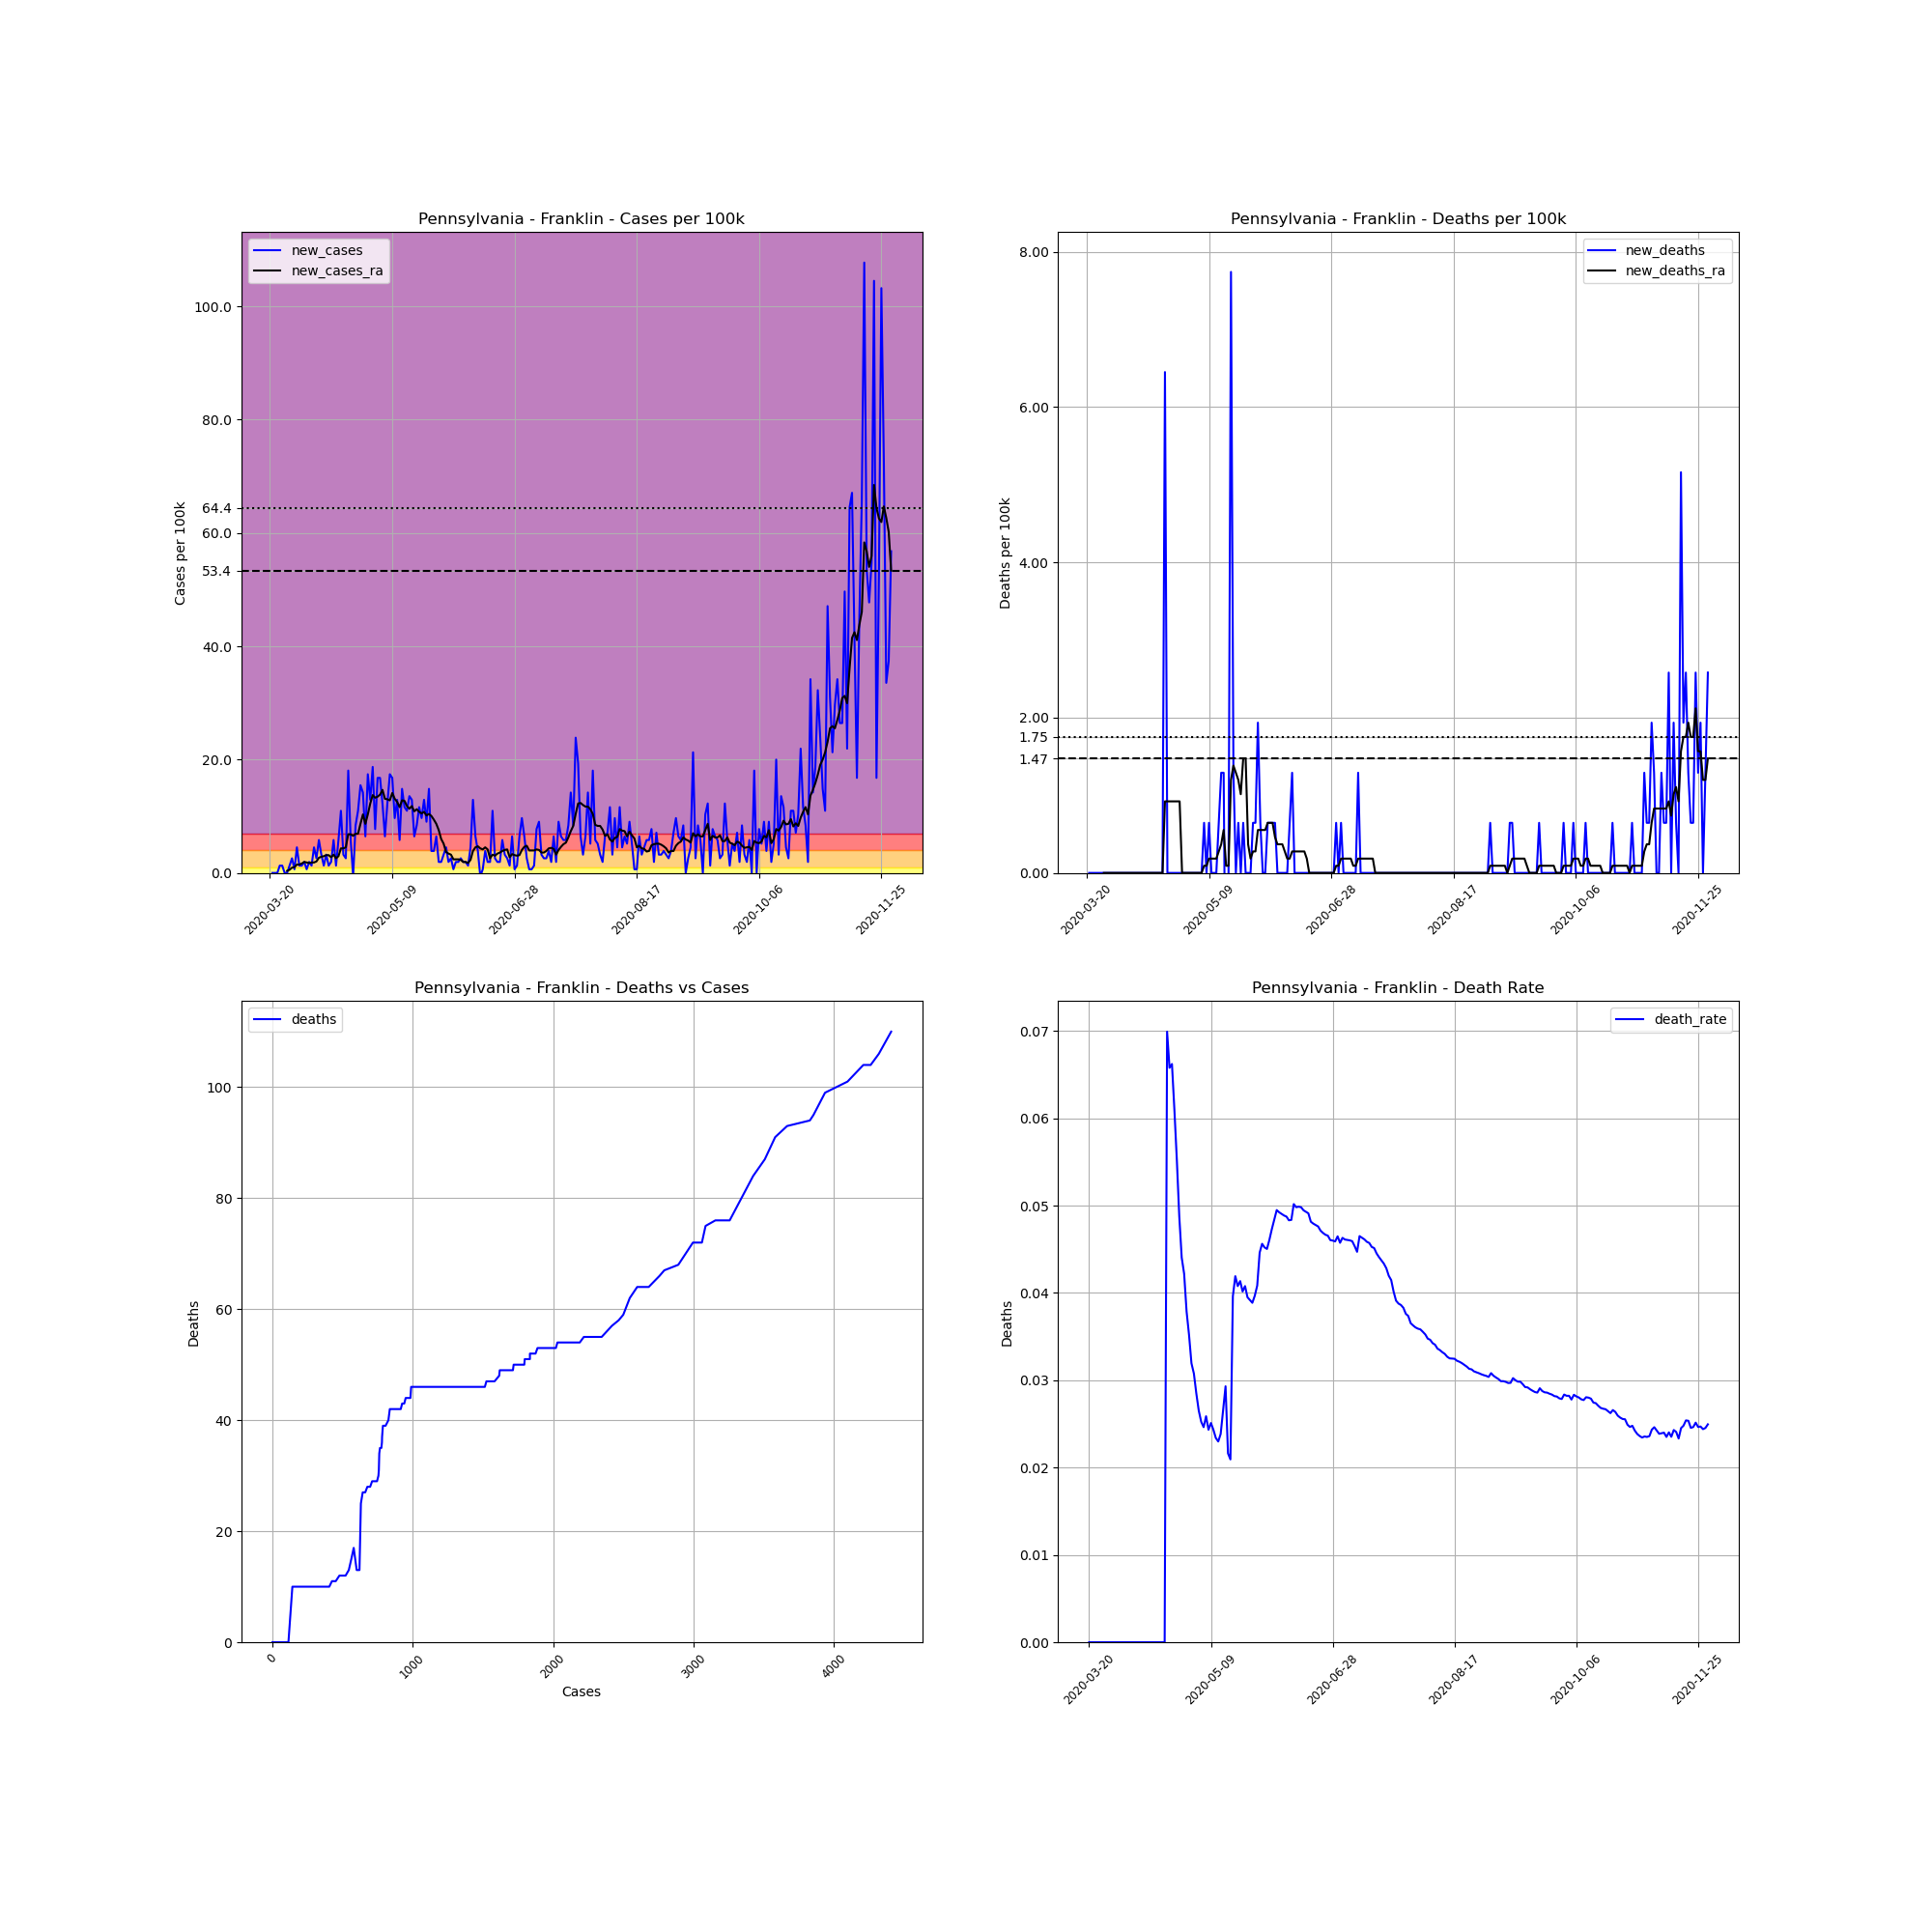

The data file committed next to this chart (first rows):
, date, county, state, fips, cases, deaths, COUNTY, STNAME, CTYNAME, POPESTIMATE2019, cases_per_100k, deaths_per_100k, death_rate, new_cases, new_deaths, new_cases_ra, new_deaths_ra
222851, 2020-03-20, Franklin, Pennsylvania, 42055, 1, 0.0, 55, Pennsylvania, Franklin, 155027, 0.645, 0.0, 0.0, , , , 
222852, 2020-03-21, Franklin, Pennsylvania, 42055, 1, 0.0, 55, Pennsylvania, Franklin, 155027, 0.645, 0.0, 0.0, 0.0, 0.0, , 
222853, 2020-03-22, Franklin, Pennsylvania, 42055, 1, 0.0, 55, Pennsylvania, Franklin, 155027, 0.645, 0.0, 0.0, 0.0, 0.0, , 
222854, 2020-03-23, Franklin, Pennsylvania, 42055, 1, 0.0, 55, Pennsylvania, Franklin, 155027, 0.645, 0.0, 0.0, 0.0, 0.0, , 
222855, 2020-03-24, Franklin, Pennsylvania, 42055, 3, 0.0, 55, Pennsylvania, Franklin, 155027, 1.935, 0.0, 0.0, 1.29, 0.0, , 
222856, 2020-03-25, Franklin, Pennsylvania, 42055, 5, 0.0, 55, Pennsylvania, Franklin, 155027, 3.225, 0.0, 0.0, 1.29, 0.0, , 
222857, 2020-03-26, Franklin, Pennsylvania, 42055, 5, 0.0, 55, Pennsylvania, Franklin, 155027, 3.225, 0.0, 0.0, 0.0, 0.0, , 
222858, 2020-03-27, Franklin, Pennsylvania, 42055, 5, 0.0, 55, Pennsylvania, Franklin, 155027, 3.225, 0.0, 0.0, 0.0, 0.0, 0.3686, 0.0
222859, 2020-03-28, Franklin, Pennsylvania, 42055, 7, 0.0, 55, Pennsylvania, Franklin, 155027, 4.515, 0.0, 0.0, 1.29, 0.0, 0.5529, 0.0
222860, 2020-03-29, Franklin, Pennsylvania, 42055, 11, 0.0, 55, Pennsylvania, Franklin, 155027, 7.096, 0.0, 0.0, 2.58, 0.0, 0.9215, 0.0
222861, 2020-03-30, Franklin, Pennsylvania, 42055, 12, 0.0, 55, Pennsylvania, Franklin, 155027, 7.741, 0.0, 0.0, 0.645, 0.0, 1.014, 0.0
222862, 2020-03-31, Franklin, Pennsylvania, 42055, 19, 0.0, 55, Pennsylvania, Franklin, 155027, 12.26, 0.0, 0.0, 4.515, 0.0, 1.474, 0.0
222863, 2020-04-01, Franklin, Pennsylvania, 42055, 21, 0.0, 55, Pennsylvania, Franklin, 155027, 13.55, 0.0, 0.0, 1.29, 0.0, 1.474, 0.0
222864, 2020-04-02, Franklin, Pennsylvania, 42055, 23, 0.0, 55, Pennsylvania, Franklin, 155027, 14.84, 0.0, 0.0, 1.29, 0.0, 1.659, 0.0
222865, 2020-04-03, Franklin, Pennsylvania, 42055, 26, 0.0, 55, Pennsylvania, Franklin, 155027, 16.77, 0.0, 0.0, 1.935, 0.0, 1.935, 0.0
222866, 2020-04-04, Franklin, Pennsylvania, 42055, 27, 0.0, 55, Pennsylvania, Franklin, 155027, 17.42, 0.0, 0.0, 0.645, 0.0, 1.843, 0.0
222867, 2020-04-05, Franklin, Pennsylvania, 42055, 30, 0.0, 55, Pennsylvania, Franklin, 155027, 19.35, 0.0, 0.0, 1.935, 0.0, 1.751, 0.0
222868, 2020-04-06, Franklin, Pennsylvania, 42055, 32, 0.0, 55, Pennsylvania, Franklin, 155027, 20.64, 0.0, 0.0, 1.29, 0.0, 1.843, 0.0
222869, 2020-04-07, Franklin, Pennsylvania, 42055, 39, 0.0, 55, Pennsylvania, Franklin, 155027, 25.16, 0.0, 0.0, 4.515, 0.0, 1.843, 0.0
222870, 2020-04-08, Franklin, Pennsylvania, 42055, 43, 0.0, 55, Pennsylvania, Franklin, 155027, 27.74, 0.0, 0.0, 2.58, 0.0, 2.027, 0.0
222871, 2020-04-09, Franklin, Pennsylvania, 42055, 52, 0.0, 55, Pennsylvania, Franklin, 155027, 33.54, 0.0, 0.0, 5.805, 0.0, 2.672, 0.0
222872, 2020-04-10, Franklin, Pennsylvania, 42055, 57, 0.0, 55, Pennsylvania, Franklin, 155027, 36.77, 0.0, 0.0, 3.225, 0.0, 2.857, 0.0
222873, 2020-04-11, Franklin, Pennsylvania, 42055, 59, 0.0, 55, Pennsylvania, Franklin, 155027, 38.06, 0.0, 0.0, 1.29, 0.0, 2.949, 0.0
222874, 2020-04-12, Franklin, Pennsylvania, 42055, 64, 0.0, 55, Pennsylvania, Franklin, 155027, 41.28, 0.0, 0.0, 3.225, 0.0, 3.133, 0.0
222875, 2020-04-13, Franklin, Pennsylvania, 42055, 66, 0.0, 55, Pennsylvania, Franklin, 155027, 42.57, 0.0, 0.0, 1.29, 0.0, 3.133, 0.0
222876, 2020-04-14, Franklin, Pennsylvania, 42055, 69, 0.0, 55, Pennsylvania, Franklin, 155027, 44.51, 0.0, 0.0, 1.935, 0.0, 2.764, 0.0
222877, 2020-04-15, Franklin, Pennsylvania, 42055, 78, 0.0, 55, Pennsylvania, Franklin, 155027, 50.31, 0.0, 0.0, 5.805, 0.0, 3.225, 0.0
222878, 2020-04-16, Franklin, Pennsylvania, 42055, 80, 0.0, 55, Pennsylvania, Franklin, 155027, 51.6, 0.0, 0.0, 1.29, 0.0, 2.58, 0.0
222879, 2020-04-17, Franklin, Pennsylvania, 42055, 89, 0.0, 55, Pennsylvania, Franklin, 155027, 57.41, 0.0, 0.0, 5.805, 0.0, 2.949, 0.0
222880, 2020-04-18, Franklin, Pennsylvania, 42055, 106, 0.0, 55, Pennsylvania, Franklin, 155027, 68.38, 0.0, 0.0, 10.97, 0.0, 4.331, 0.0
222881, 2020-04-19, Franklin, Pennsylvania, 42055, 111, 0.0, 55, Pennsylvania, Franklin, 155027, 71.6, 0.0, 0.0, 3.225, 0.0, 4.331, 0.0
222882, 2020-04-20, Franklin, Pennsylvania, 42055, 115, 0.0, 55, Pennsylvania, Franklin, 155027, 74.18, 0.0, 0.0, 2.58, 0.0, 4.515, 0.0
222883, 2020-04-21, Franklin, Pennsylvania, 42055, 143, 10.0, 55, Pennsylvania, Franklin, 155027, 92.24, 6.45, 0.06993, 18.06, 6.45, 6.819, 0.9215
222884, 2020-04-22, Franklin, Pennsylvania, 42055, 152, 10.0, 55, Pennsylvania, Franklin, 155027, 98.05, 6.45, 0.06579, 5.805, 0.0, 6.819, 0.9215
222885, 2020-04-23, Franklin, Pennsylvania, 42055, 151, 10.0, 55, Pennsylvania, Franklin, 155027, 97.4, 6.45, 0.06623, -0.645, 0.0, 6.543, 0.9215
222886, 2020-04-24, Franklin, Pennsylvania, 42055, 164, 10.0, 55, Pennsylvania, Franklin, 155027, 105.8, 6.45, 0.06098, 8.386, 0.0, 6.911, 0.9215
222887, 2020-04-25, Franklin, Pennsylvania, 42055, 181, 10.0, 55, Pennsylvania, Franklin, 155027, 116.8, 6.45, 0.05525, 10.97, 0.0, 6.911, 0.9215
222888, 2020-04-26, Franklin, Pennsylvania, 42055, 205, 10.0, 55, Pennsylvania, Franklin, 155027, 132.2, 6.45, 0.04878, 15.48, 0.0, 8.662, 0.9215
222889, 2020-04-27, Franklin, Pennsylvania, 42055, 227, 10.0, 55, Pennsylvania, Franklin, 155027, 146.4, 6.45, 0.04405, 14.19, 0.0, 10.32, 0.9215
222890, 2020-04-28, Franklin, Pennsylvania, 42055, 237, 10.0, 55, Pennsylvania, Franklin, 155027, 152.9, 6.45, 0.04219, 6.45, 0.0, 8.662, 0.0
222891, 2020-04-29, Franklin, Pennsylvania, 42055, 264, 10.0, 55, Pennsylvania, Franklin, 155027, 170.3, 6.45, 0.03788, 17.42, 0.0, 10.32, 0.0
222892, 2020-04-30, Franklin, Pennsylvania, 42055, 284, 10.0, 55, Pennsylvania, Franklin, 155027, 183.2, 6.45, 0.03521, 12.9, 0.0, 12.26, 0.0
222893, 2020-05-01, Franklin, Pennsylvania, 42055, 313, 10.0, 55, Pennsylvania, Franklin, 155027, 201.9, 6.45, 0.03195, 18.71, 0.0, 13.73, 0.0
222894, 2020-05-02, Franklin, Pennsylvania, 42055, 325, 10.0, 55, Pennsylvania, Franklin, 155027, 209.6, 6.45, 0.03077, 7.741, 0.0, 13.27, 0.0
222895, 2020-05-03, Franklin, Pennsylvania, 42055, 351, 10.0, 55, Pennsylvania, Franklin, 155027, 226.4, 6.45, 0.02849, 16.77, 0.0, 13.45, 0.0
222896, 2020-05-04, Franklin, Pennsylvania, 42055, 377, 10.0, 55, Pennsylvania, Franklin, 155027, 243.2, 6.45, 0.02653, 16.77, 0.0, 13.82, 0.0
222897, 2020-05-05, Franklin, Pennsylvania, 42055, 396, 10.0, 55, Pennsylvania, Franklin, 155027, 255.4, 6.45, 0.02525, 12.26, 0.0, 14.65, 0.0
222898, 2020-05-06, Franklin, Pennsylvania, 42055, 406, 10.0, 55, Pennsylvania, Franklin, 155027, 261.9, 6.45, 0.02463, 6.45, 0.0, 13.09, 0.0
222899, 2020-05-07, Franklin, Pennsylvania, 42055, 425, 11.0, 55, Pennsylvania, Franklin, 155027, 274.1, 7.096, 0.02588, 12.26, 0.645, 12.99, 0.09215
222900, 2020-05-08, Franklin, Pennsylvania, 42055, 452, 11.0, 55, Pennsylvania, Franklin, 155027, 291.6, 7.096, 0.02434, 17.42, 0.0, 12.81, 0.09215
222901, 2020-05-09, Franklin, Pennsylvania, 42055, 478, 12.0, 55, Pennsylvania, Franklin, 155027, 308.3, 7.741, 0.0251, 16.77, 0.645, 14.1, 0.1843
222902, 2020-05-10, Franklin, Pennsylvania, 42055, 493, 12.0, 55, Pennsylvania, Franklin, 155027, 318, 7.741, 0.02434, 9.676, 0.0, 13.09, 0.1843
222903, 2020-05-11, Franklin, Pennsylvania, 42055, 513, 12.0, 55, Pennsylvania, Franklin, 155027, 330.9, 7.741, 0.02339, 12.9, 0.0, 12.53, 0.1843
222904, 2020-05-12, Franklin, Pennsylvania, 42055, 522, 12.0, 55, Pennsylvania, Franklin, 155027, 336.7, 7.741, 0.02299, 5.805, 0.0, 11.61, 0.1843
222905, 2020-05-13, Franklin, Pennsylvania, 42055, 545, 13.0, 55, Pennsylvania, Franklin, 155027, 351.6, 8.386, 0.02385, 14.84, 0.645, 12.81, 0.2764
222906, 2020-05-14, Franklin, Pennsylvania, 42055, 563, 15.0, 55, Pennsylvania, Franklin, 155027, 363.2, 9.676, 0.02664, 11.61, 1.29, 12.72, 0.3686
222907, 2020-05-15, Franklin, Pennsylvania, 42055, 580, 17.0, 55, Pennsylvania, Franklin, 155027, 374.1, 10.97, 0.02931, 10.97, 1.29, 11.8, 0.5529
222908, 2020-05-16, Franklin, Pennsylvania, 42055, 601, 13.0, 55, Pennsylvania, Franklin, 155027, 387.7, 8.386, 0.02163, 13.55, -2.58, 11.33, 0.09215
222909, 2020-05-17, Franklin, Pennsylvania, 42055, 621, 13.0, 55, Pennsylvania, Franklin, 155027, 400.6, 8.386, 0.02093, 12.9, 0.0, 11.8, 0.09215
222910, 2020-05-18, Franklin, Pennsylvania, 42055, 631, 25.0, 55, Pennsylvania, Franklin, 155027, 407, 16.13, 0.03962, 6.45, 7.741, 10.87, 1.198
... 195 more rows
